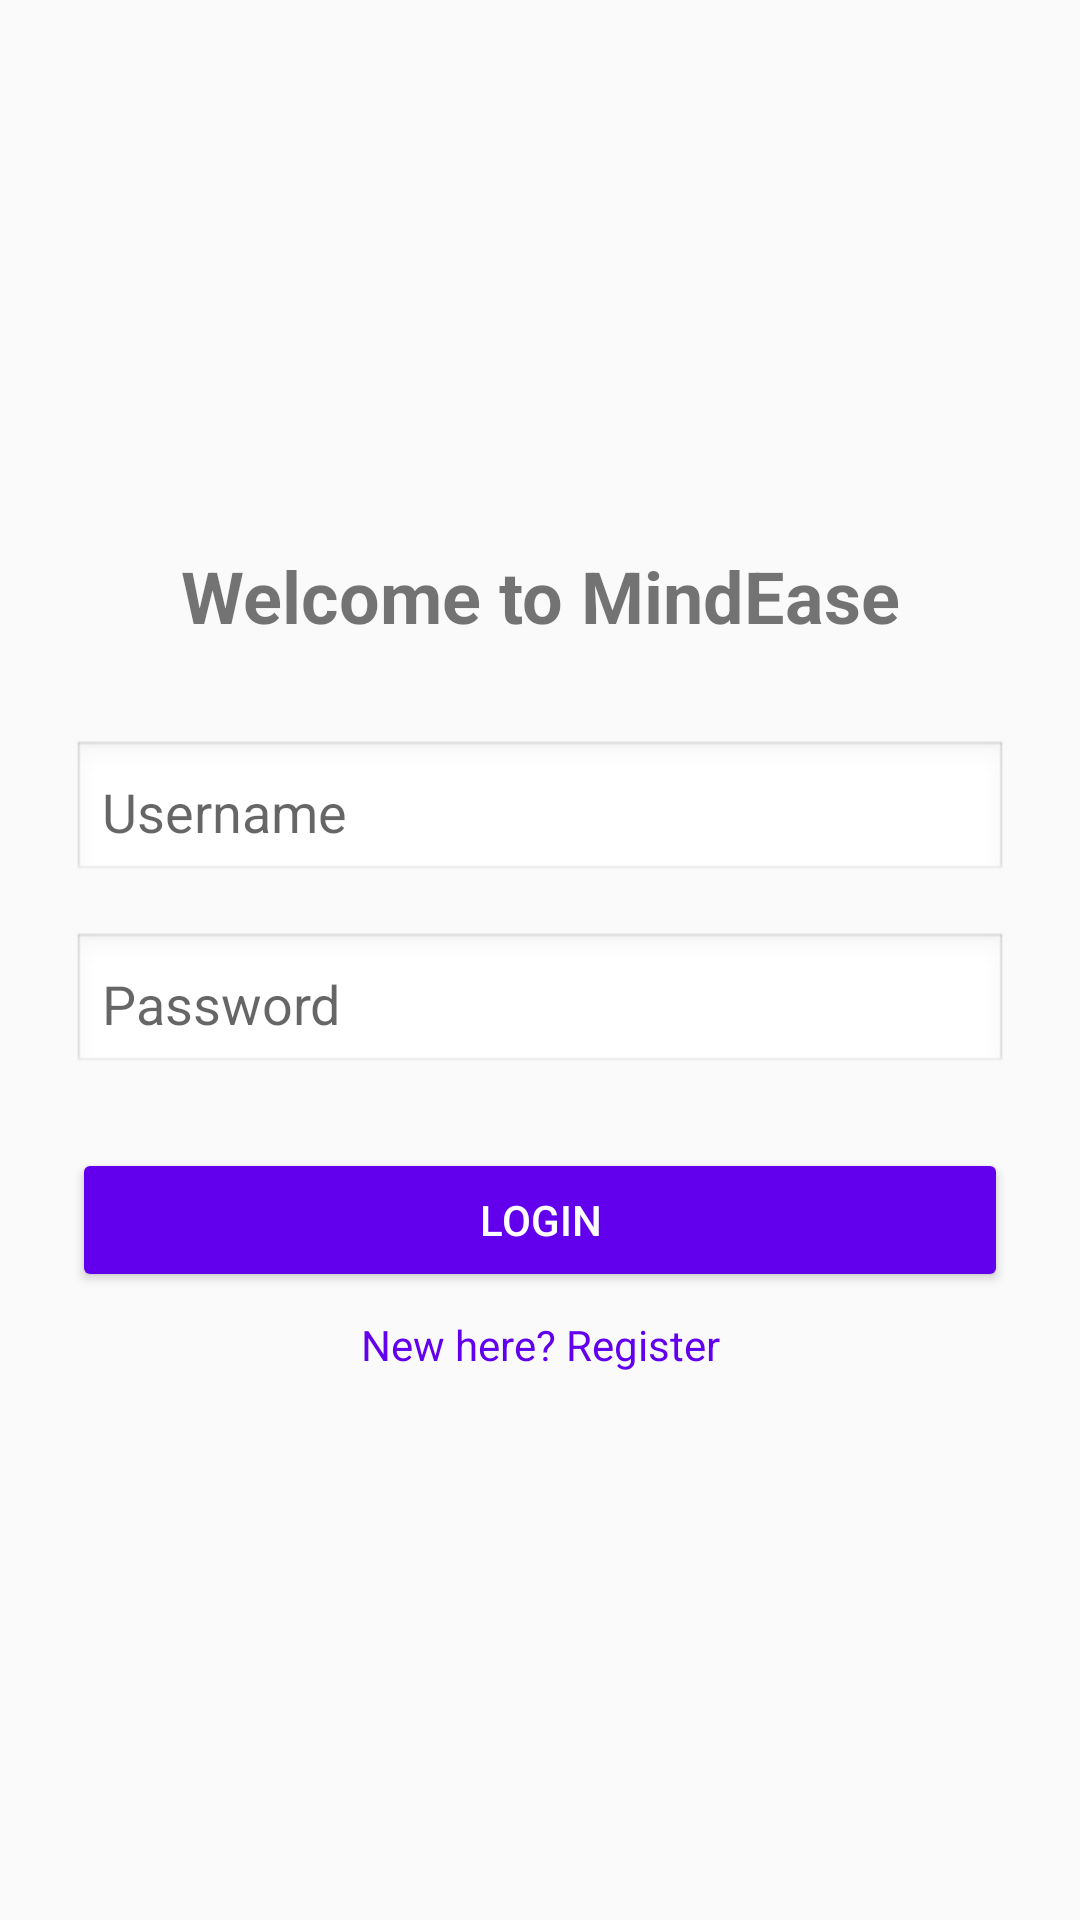

Layout XML and referenced resources for this Android screen:
<!-- AndroidManifest.xml: application theme Theme.MindEase -->
<!-- res/layout/activity_login.xml -->
<?xml version="1.0" encoding="utf-8"?>
<LinearLayout
    xmlns:android="http://schemas.android.com/apk/res/android"
    android:layout_width="match_parent"
    android:layout_height="match_parent"
    android:gravity="center"
    android:orientation="vertical"
    android:padding="24dp"
    android:background="#FAFAFA">

    <TextView
        android:text="Welcome to MindEase"
        android:textSize="24sp"
        android:textStyle="bold"
        android:gravity="center"
        android:layout_marginBottom="32dp"
        android:layout_width="match_parent"
        android:layout_height="wrap_content" />

    <EditText
        android:id="@+id/etUsername"
        android:hint="Username"
        android:layout_width="match_parent"
        android:layout_height="wrap_content"
        android:padding="10dp"
        android:background="@android:drawable/edit_text"
        android:layout_marginBottom="16dp" />

    <EditText
        android:id="@+id/etPassword"
        android:hint="Password"
        android:inputType="textPassword"
        android:layout_width="match_parent"
        android:layout_height="wrap_content"
        android:padding="10dp"
        android:background="@android:drawable/edit_text"
        android:layout_marginBottom="24dp" />

    <Button
        android:id="@+id/btnLogin"
        android:text="Login"
        android:layout_width="match_parent"
        android:layout_height="wrap_content"
        android:backgroundTint="#6200EE"
        android:textColor="#FFFFFF"
        android:layout_marginBottom="8dp" />

    <TextView
        android:id="@+id/tvRegister"
        android:text="New here? Register"
        android:textColor="#6200EE"
        android:gravity="center"
        android:layout_width="match_parent"
        android:layout_height="wrap_content" />
</LinearLayout>
<!-- resources referenced by this layout -->
<resources>
  <style name="Theme.MindEase" parent="Theme.MaterialComponents.DayNight.NoActionBar">
          <item name="colorPrimary">@color/colorPrimary</item>
          <item name="colorPrimaryVariant">@color/colorPrimaryVariant</item>
          <item name="colorAccent">@color/colorAccent</item>
      </style>
  <color name="colorPrimary">#6200EE</color>
  <color name="colorPrimaryVariant">#3700B3</color>
  <color name="colorAccent">#03DAC5</color>
</resources>
